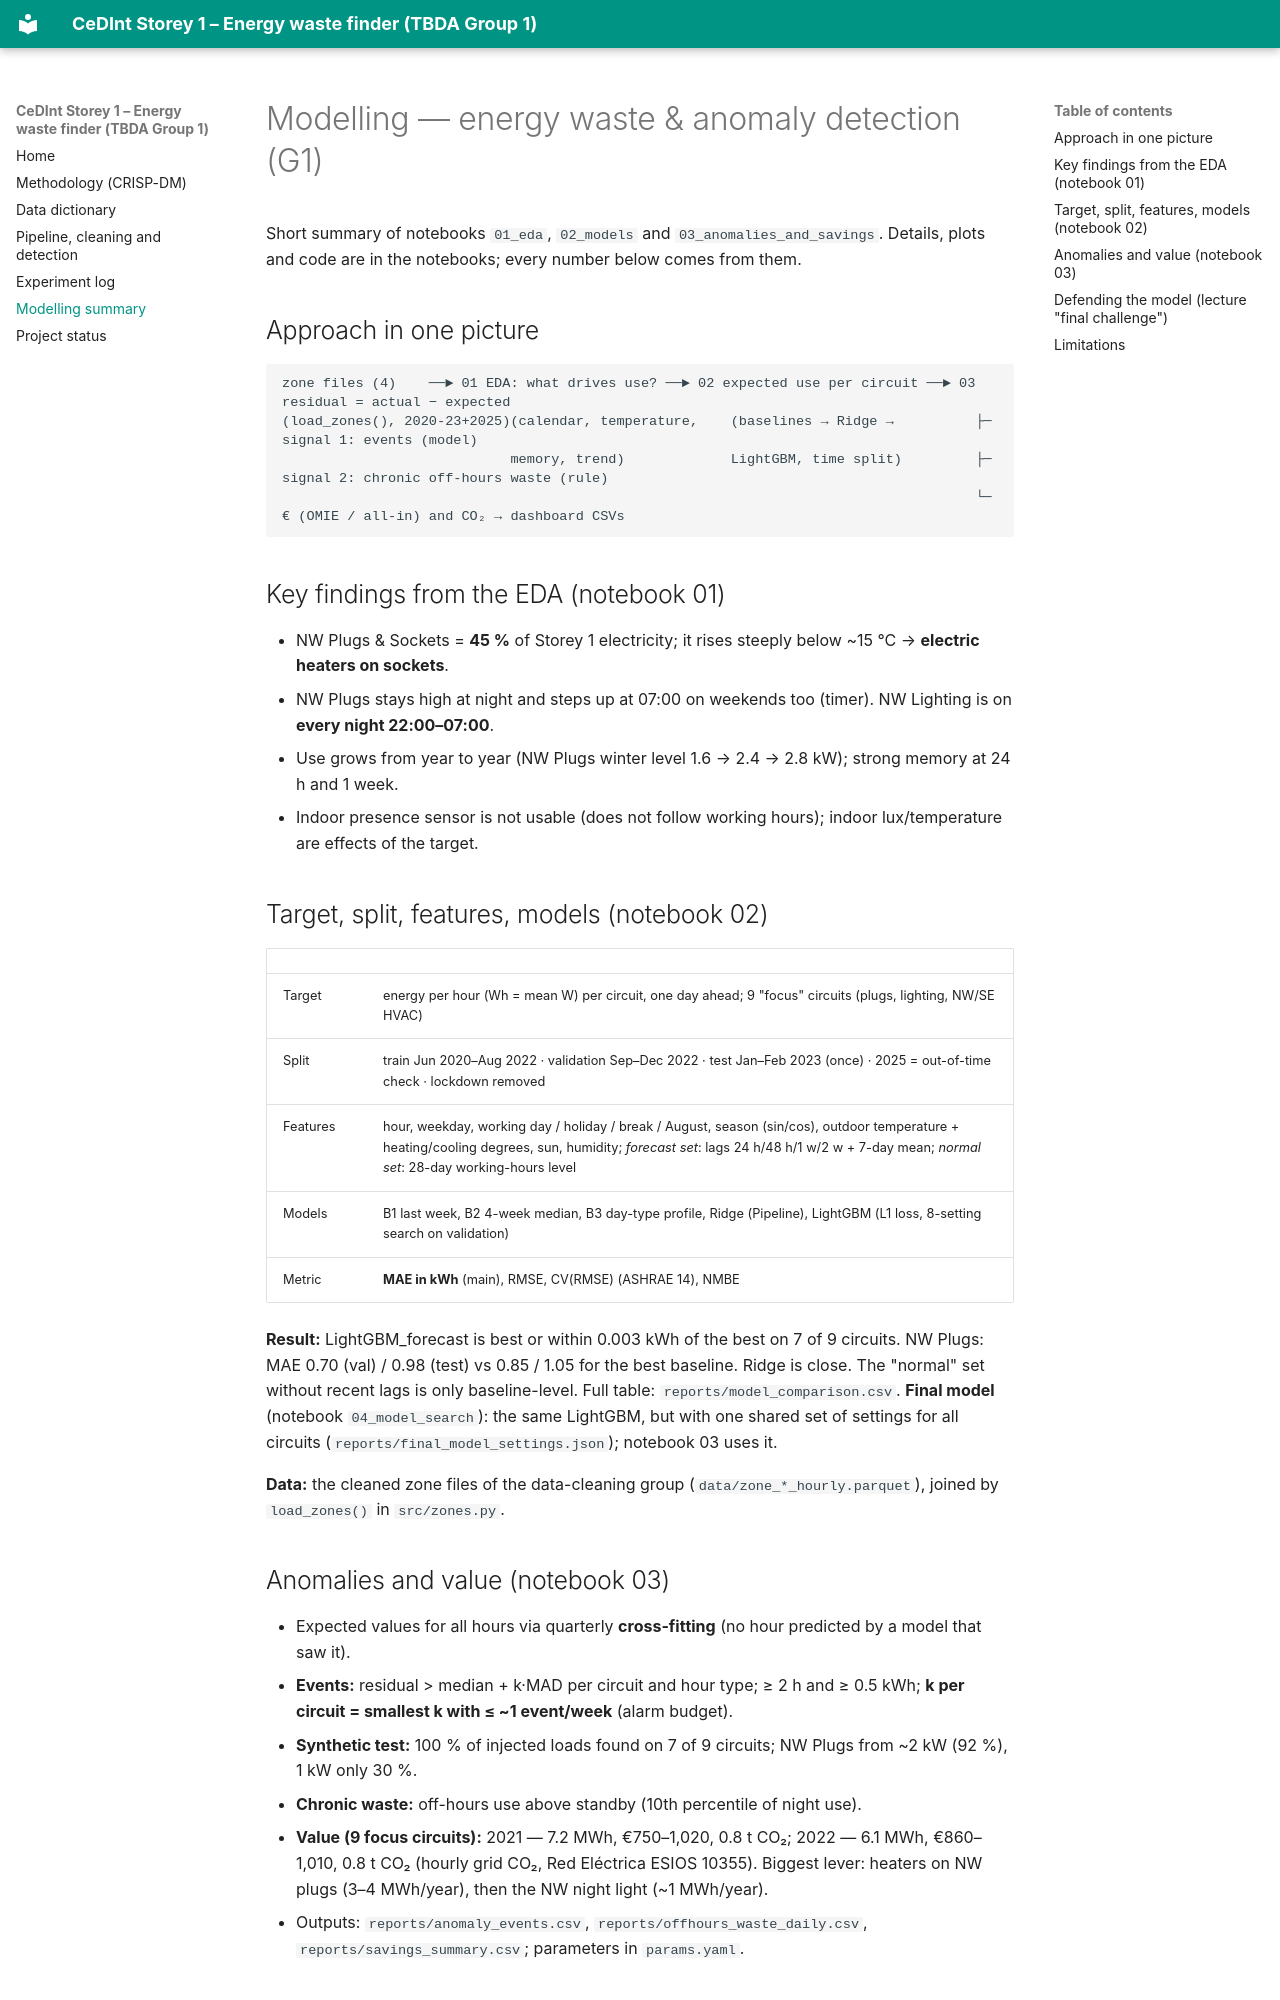

repository: TBDA-Classes/2026G1 · page: modelling/index.html · generator: mkdocs

# Modelling — energy waste & anomaly detection (G1)

Short summary of notebooks `01_eda`, `02_models` and `03_anomalies_and_savings`. Details, plots and code are in the notebooks;
every number below comes from them.

## Approach in one picture

```
zone files (4)    ──► 01 EDA: what drives use? ──► 02 expected use per circuit ──► 03 residual = actual − expected
(load_zones(), 2020-23+2025)(calendar, temperature,    (baselines → Ridge →          ├─ signal 1: events (model)
                            memory, trend)             LightGBM, time split)         ├─ signal 2: chronic off-hours waste (rule)
                                                                                     └─ € (OMIE / all-in) and CO₂ → dashboard CSVs
```

## Key findings from the EDA (notebook 01)
* NW Plugs & Sockets = **45 %** of Storey 1 electricity; it rises steeply below ~15 °C → **electric heaters on sockets**.
* NW Plugs stays high at night and steps up at 07:00 on weekends too (timer). NW Lighting is on **every night 22:00–07:00**.
* Use grows from year to year (NW Plugs winter level 1.6 → 2.4 → 2.8 kW); strong memory at 24 h and 1 week.
* Indoor presence sensor is not usable (does not follow working hours); indoor lux/temperature are effects of the target.

## Target, split, features, models (notebook 02)
| | |
|---|---|
| Target | energy per hour (Wh = mean W) per circuit, one day ahead; 9 "focus" circuits (plugs, lighting, NW/SE HVAC) |
| Split | train Jun 2020–Aug 2022 · validation Sep–Dec 2022 · test Jan–Feb 2023 (once) · 2025 = out-of-time check · lockdown removed |
| Features | hour, weekday, working day / holiday / break / August, season (sin/cos), outdoor temperature + heating/cooling degrees, sun, humidity; *forecast set*: lags 24 h/48 h/1 w/2 w + 7-day mean; *normal set*: 28-day working-hours level |
| Models | B1 last week, B2 4-week median, B3 day-type profile, Ridge (Pipeline), LightGBM (L1 loss, 8-setting search on validation) |
| Metric | **MAE in kWh** (main), RMSE, CV(RMSE) (ASHRAE 14), NMBE |

**Result:** LightGBM_forecast is best or within 0.003 kWh of the best on 7 of 9 circuits. NW Plugs: MAE 0.70 (val) / 0.98 (test)
vs 0.85 / 1.05 for the best baseline. Ridge is close. The "normal" set without recent lags is only baseline-level.
Full table: `reports/model_comparison.csv`. **Final model** (notebook `04_model_search`): the same LightGBM, but with one shared
set of settings for all circuits (`reports/final_model_settings.json`); notebook 03 uses it.

**Data:** the cleaned zone files of the data-cleaning group (`data/zone_*_hourly.parquet`), joined by `load_zones()` in `src/zones.py`.

## Anomalies and value (notebook 03)
* Expected values for all hours via quarterly **cross-fitting** (no hour predicted by a model that saw it).
* **Events:** residual > median + k·MAD per circuit and hour type; ≥ 2 h and ≥ 0.5 kWh; **k per circuit = smallest k with ≤ ~1 event/week** (alarm budget).
* **Synthetic test:** 100 % of injected loads found on 7 of 9 circuits; NW Plugs from ~2 kW (92 %), 1 kW only 30 %.
* **Chronic waste:** off-hours use above standby (10th percentile of night use).
* **Value (9 focus circuits):** 2021 — 7.2 MWh, €750–1,020, 0.8 t CO₂; 2022 — 6.1 MWh, €860–1,010, 0.8 t CO₂ (hourly grid CO₂, Red Eléctrica ESIOS 10355).
  Biggest lever: heaters on NW plugs (3–4 MWh/year), then the NW night light (~1 MWh/year).
* Outputs: `reports/anomaly_events.csv`, `reports/offhours_waste_daily.csv`, `reports/savings_summary.csv`; parameters in `params.yaml`.
